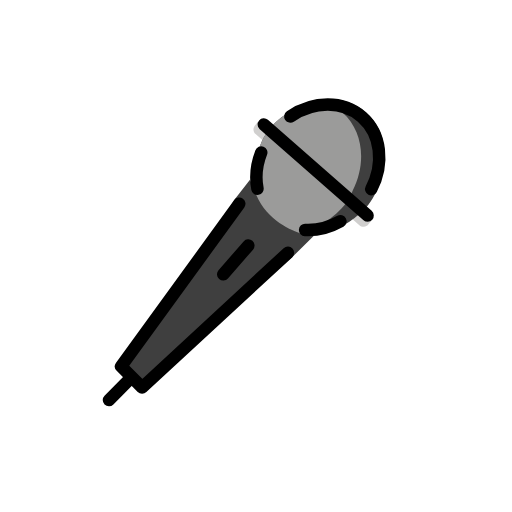
t = 0.00 s
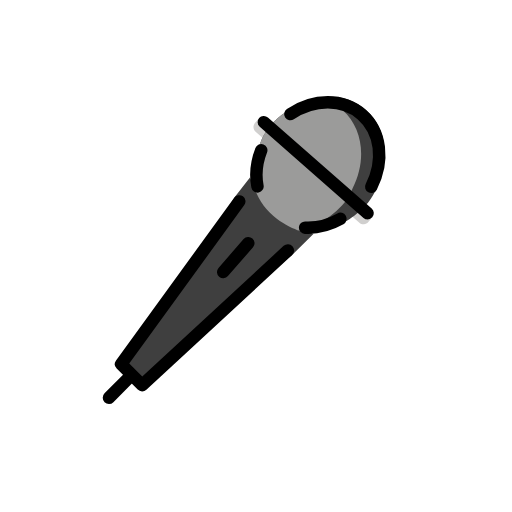
t = 0.48 s
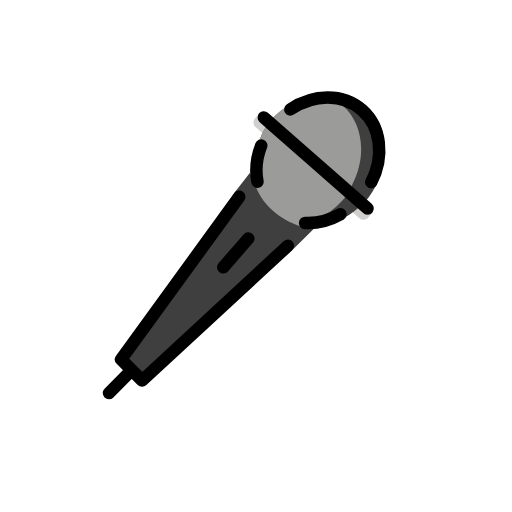
t = 1.43 s
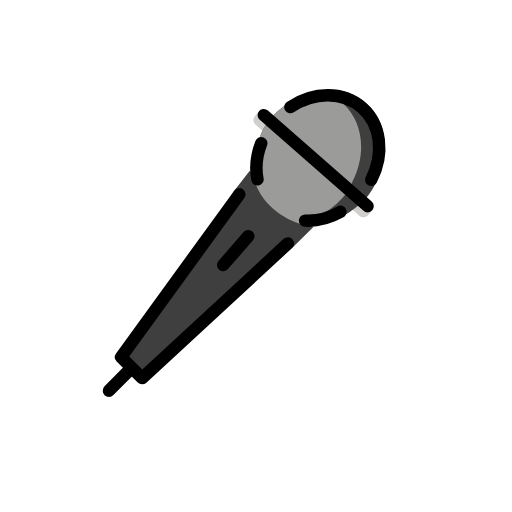
t = 1.90 s
t = 2.38 s: frame unchanged from t = 1.43 s, image omitted
t = 3.33 s: frame unchanged from t = 0.48 s, image omitted

The animated SVG that drew these frames (rendered in a browser with its animation timeline set to each time). Animation: 1 SMIL element (animateTransform=1); one cycle of 3.80 s, repeats indefinitely.

<?xml version='1.0' encoding='utf-8'?>
<svg xmlns="http://www.w3.org/2000/svg" id="emoji" viewBox="-5 -5 82 82" version="1.1" width="200" height="200" role="img">
  <title>OpenMoji: microphone</title><g><g id="color">
    <path fill="#3F3F3F" d="M39.4008,29.5206c-2.6372-2.2167-2.5537-3.5214-2.5514-3.5238c-0.1082-0.127-1.757-1.6761-1.776-2.1562 c-0.0031-0.029-0.0066-0.0621-0.0089-0.0814l-2.5567,3.2828c0.3242-0.4463-6.3214,10.4061-6.3214,10.4061L14.393,53.6859 l3.3726,3.3726c0,0,24.4145-21.2772,24.0619-20.8977l3.4038-3.3554C45.1242,32.8086,42.0381,31.7374,39.4008,29.5206z" />
    <path fill="#D0CFCE" d="M54.6201,30.1797c-0.1982,0.2256-0.4746,0.3408-0.7519,0.3408c-0.2344,0-0.4698-0.082-0.6592-0.248 L36.5898,15.6924c-0.4113-0.361-0.4536-0.9837-0.0998-1.3993c-0.0028,0.0032-0.0068,0.0044-0.0095,0.0077l-0.6543,0.7866 c-0.3467,0.417-0.2989,1.0337,0.1093,1.3911l16.6192,14.5811c0.1826,0.1601,0.417,0.248,0.6592,0.248 c0.0263,0,0.0527-0.001,0.0781-0.0029c0.2695-0.0215,0.5185-0.1504,0.6904-0.3574l0.6543-0.7871 c0.0397-0.0477,0.0553-0.1048,0.0847-0.157C54.688,30.0624,54.6668,30.1265,54.6201,30.1797z" />
    <path fill="#3F3F3F" d="M55.2582,25.541c-1.1619,3.3997-5.2831,5.5623-5.2831,5.5623c-1.9265,1.0963-4.0318,1.6194-6.0378,1.5188 c0,0-0.3476-0.0805-0.9137-0.2716c-1.8272-0.6337-5.8491-2.4844-7.2494-6.8799c-0.3774-2.0016-0.1589-4.1843,0.6455-6.2764 c1.0228-4.2647,4.9951-6.2563,4.9951-6.2563c1.4102-0.9556,2.9395-1.5892,4.4787-1.8709c2.8203-0.5331,5.6605,0.0805,7.7757,1.9715 C56.9961,15.9856,57.5125,21.1254,55.2582,25.541z" />
    <path fill="#9B9B9A" d="M51.4746,25.541c-1.1718,3.3997-5.2831,5.5623-5.2831,5.5623c-1.0228,0.5733-2.0854,0.9958-3.1679,1.2472 c-1.8272-0.6337-5.8491-2.4844-7.2494-6.8799c-0.3774-2.0016-0.1589-4.1843,0.6455-6.2764 c1.0228-4.2647,4.9951-6.2563,4.9951-6.2563c1.4102-0.9556,2.9395-1.5892,4.4787-1.8709c1.4598,0.2917,2.8303,0.9455,3.9921,1.9715 C53.2026,15.9856,53.719,21.1254,51.4746,25.541z" />
  </g>
  <g id="hair" />
  <g id="skin" />
  <g id="skin-shadow" />
  <g id="line">
    <line x1="30.7498" x2="34.7704" y1="38.9407" y2="34.3225" fill="none" stroke="#000000" stroke-linecap="round" stroke-linejoin="round" stroke-miterlimit="10" stroke-width="2" />
    <path fill="none" stroke="#000000" stroke-linecap="round" stroke-linejoin="round" stroke-miterlimit="10" stroke-width="2" d="M49.514,30.4299c-1.8043,1.0136-3.7741,1.4947-5.6491,1.4045" />
    <path fill="none" stroke="#000000" stroke-linecap="round" stroke-linejoin="round" stroke-miterlimit="10" stroke-width="2" d="M41.5036,13.6508c3.7376-2.4981,8.4052-2.5922,11.4654,0.0926c3.1081,2.7269,3.5898,7.4706,1.4886,11.5445" />
    <path fill="none" stroke="#000000" stroke-linecap="round" stroke-linejoin="round" stroke-miterlimit="10" stroke-width="2" d="M36.235,25.2234c-0.3538-1.8443-0.1517-3.8622,0.602-5.7893" />
    <polyline fill="none" stroke="#000000" stroke-linecap="round" stroke-linejoin="round" stroke-miterlimit="10" stroke-width="2" points="33.3173,27.63 14.393,53.6859 17.7656,57.0585 41.1053,35.4865" />
    <line x1="15.4968" x2="12.4507" y1="56.0006" y2="59.0746" fill="none" stroke="#000000" stroke-linecap="round" stroke-linejoin="round" stroke-miterlimit="10" stroke-width="2" />
    <line x1="53.8679" x2="37.249" y1="29.5206" y2="14.9404" fill="none" stroke="#000000" stroke-linecap="round" stroke-linejoin="round" stroke-miterlimit="10" stroke-width="2" />
  </g>
<animateTransform attributeName="transform" type="translate" values="0 0;0 -1.5;0 0" dur="3.8s" repeatCount="indefinite" /></g></svg>
